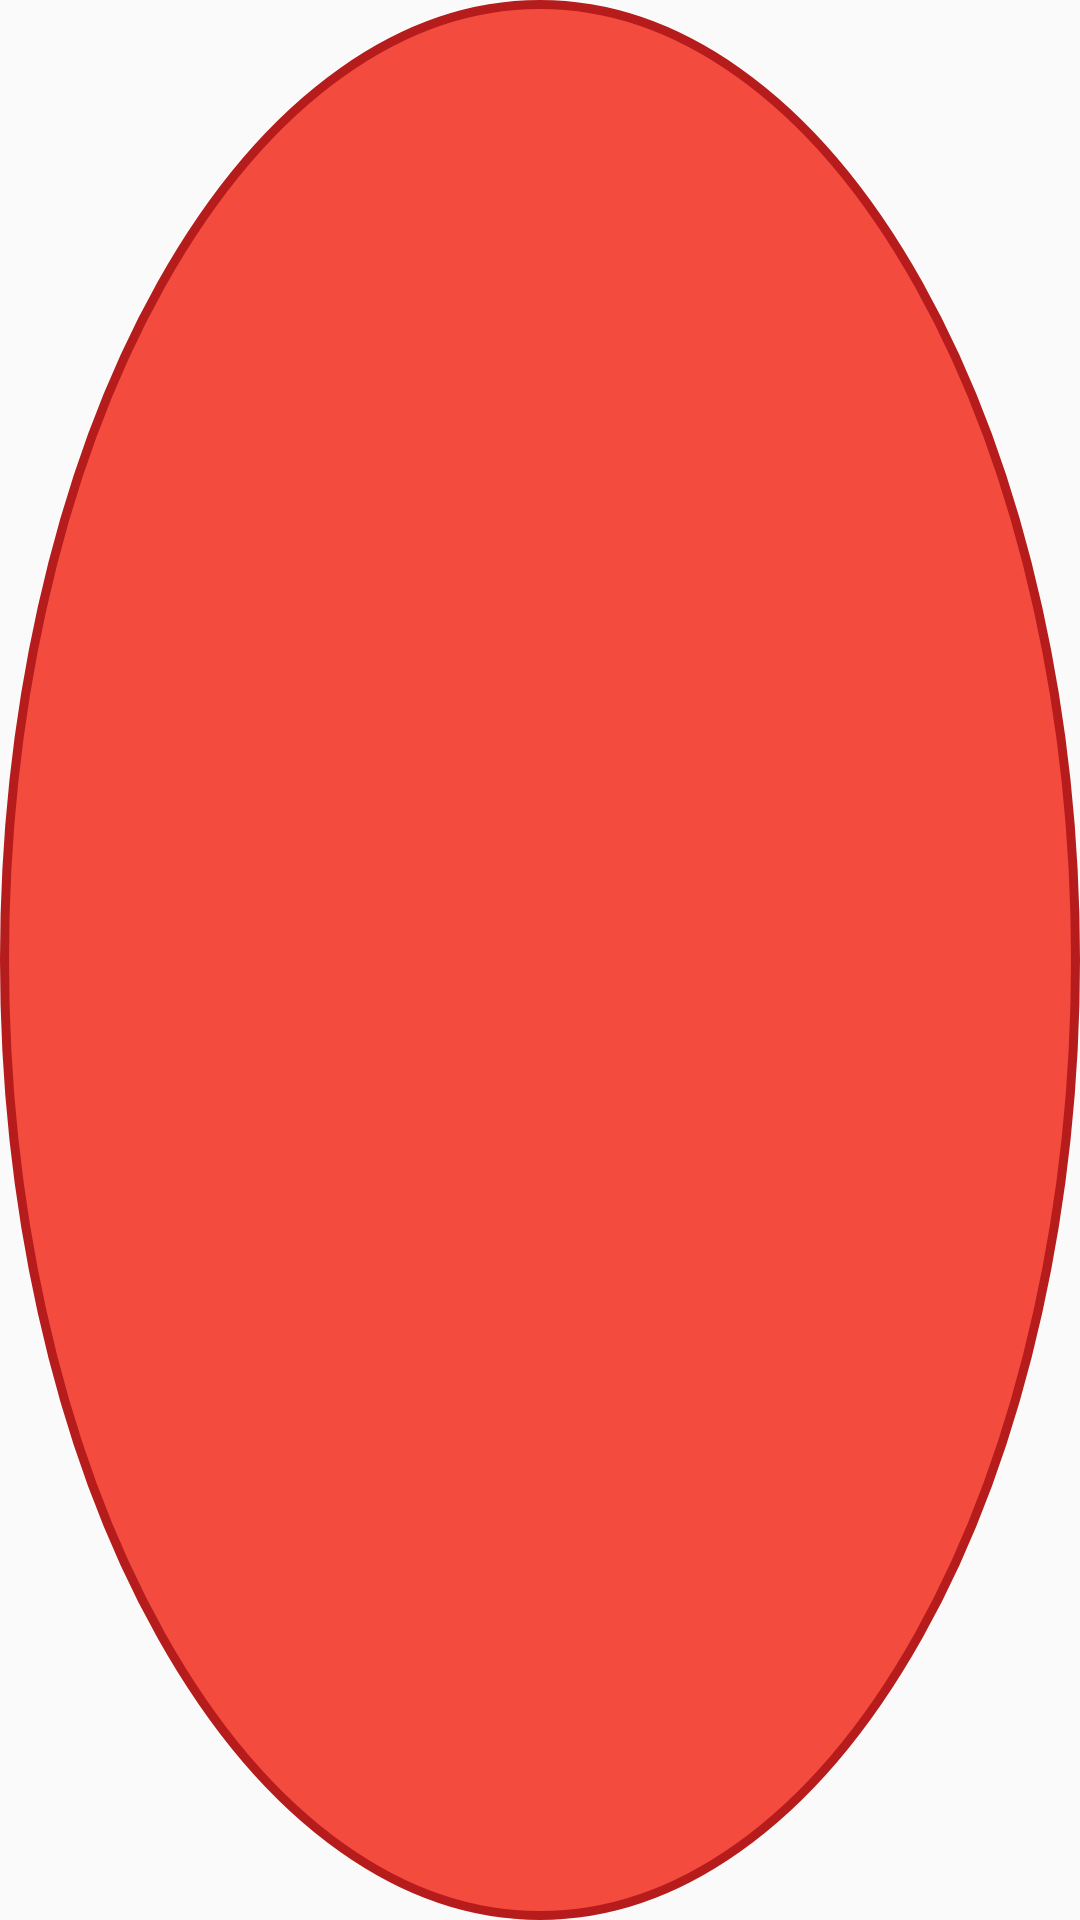

Here is an Android app screen rendered from its layout file. Give the layout XML and the strings, colors and styles it references.
<!-- AndroidManifest.xml: application theme AppTheme -->
<!-- res/layout/textview_unit.xml -->
<?xml version="1.0" encoding="utf-8"?>
<TextView
        xmlns:android="http://schemas.android.com/apk/res/android"
        xmlns:tools="http://schemas.android.com/tools"
        android:layout_height="wrap_content"
        android:layout_width="wrap_content"
        android:background="@drawable/shape_unit"
        android:gravity="center"
        android:textColor="#ffffff"
        android:id="@+id/tvUnit"
        android:textSize="20dp"
        android:textStyle="bold"
        tools:ignore="SpUsage"/>
<!-- resources referenced by this layout -->
<resources>
  <!-- drawable shape_unit (drawable) -->
  <?xml version="1.0" encoding="utf-8"?>
  <shape xmlns:android="http://schemas.android.com/apk/res/android"
         android:shape="oval">
  
      <solid android:color="@color/colorPrimary"/>
      <size
              android:width="60dp"
              android:height="60dp"/>
      <stroke
              android:width="3dp"
              android:color="@color/colorPrimaryDark"/>
  
  </shape>
  <style name="AppTheme" parent="Theme.AppCompat.Light.DarkActionBar">
          
          <item name="colorPrimary">@color/colorPrimary</item>
          <item name="colorPrimaryDark">@color/colorPrimaryDark</item>
          <item name="colorAccent">@color/colorAccent</item>
          <item name="android:windowActionBar">false</item>
          <item name="android:windowNoTitle">true</item>
      </style>
  <color name="colorPrimary">#F44B3F</color>
  <color name="colorPrimaryDark">#b71c1c</color>
  <color name="colorAccent">#26a69a</color>
</resources>
